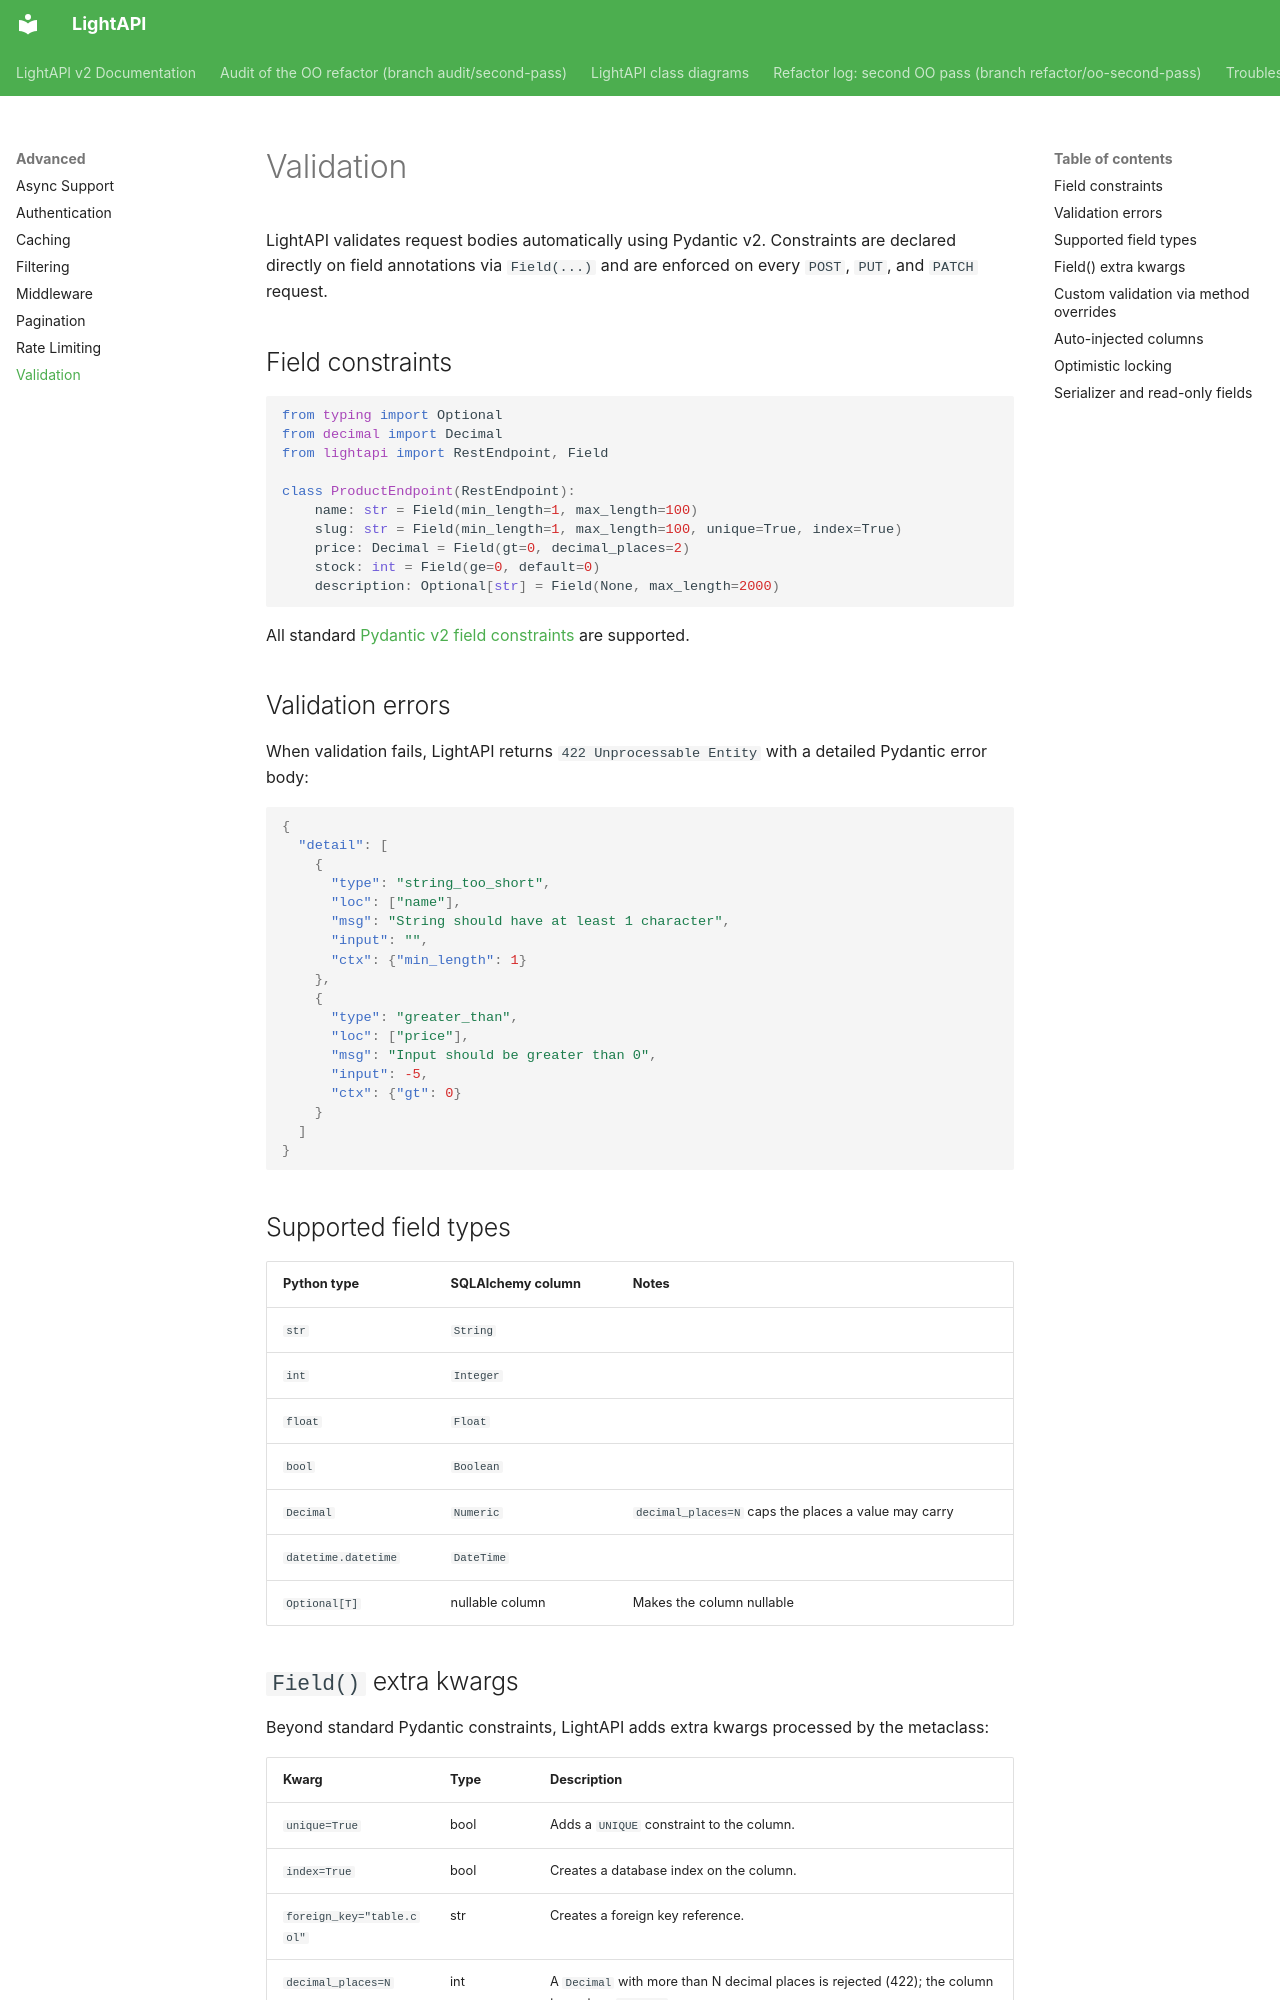

repository: iklobato/lightapi · page: advanced/validation/index.html · generator: mkdocs

---
title: Validation
description: Automatic request validation via Pydantic v2 field constraints
---

# Validation

LightAPI validates request bodies automatically using Pydantic v2. Constraints are declared directly on field annotations via `Field(...)` and are enforced on every `POST`, `PUT`, and `PATCH` request.

## Field constraints

```python
from typing import Optional
from decimal import Decimal
from lightapi import RestEndpoint, Field

class ProductEndpoint(RestEndpoint):
    name: str = Field(min_length=1, max_length=100)
    slug: str = Field(min_length=1, max_length=100, unique=True, index=True)
    price: Decimal = Field(gt=0, decimal_places=2)
    stock: int = Field(ge=0, default=0)
    description: Optional[str] = Field(None, max_length=2000)
```

All standard [Pydantic v2 field constraints](https://docs.pydantic.dev/latest/concepts/fields/) are supported.

## Validation errors

When validation fails, LightAPI returns `422 Unprocessable Entity` with a detailed Pydantic error body:

```json
{
  "detail": [
    {
      "type": "string_too_short",
      "loc": ["name"],
      "msg": "String should have at least 1 character",
      "input": "",
      "ctx": {"min_length": 1}
    },
    {
      "type": "greater_than",
      "loc": ["price"],
      "msg": "Input should be greater than 0",
      "input": -5,
      "ctx": {"gt": 0}
    }
  ]
}
```

## Supported field types

| Python type | SQLAlchemy column | Notes |
|-------------|-------------------|-------|
| `str` | `String` | |
| `int` | `Integer` | |
| `float` | `Float` | |
| `bool` | `Boolean` | |
| `Decimal` | `Numeric` | `decimal_places=N` caps the places a value may carry |
| `datetime.datetime` | `DateTime` | |
| `Optional[T]` | nullable column | Makes the column nullable |
